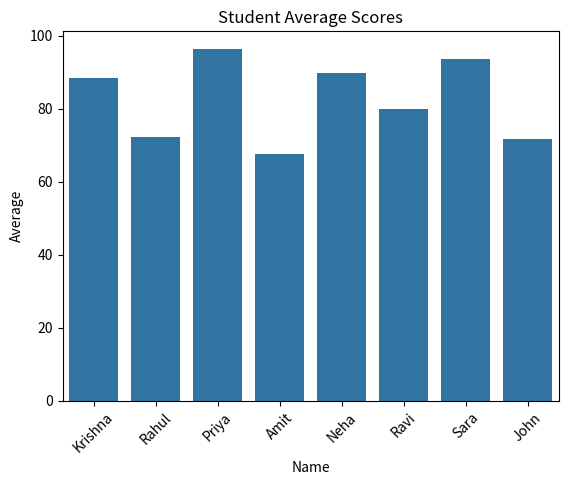
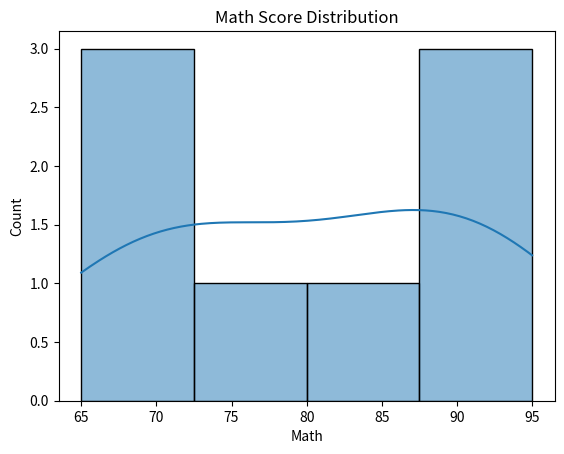
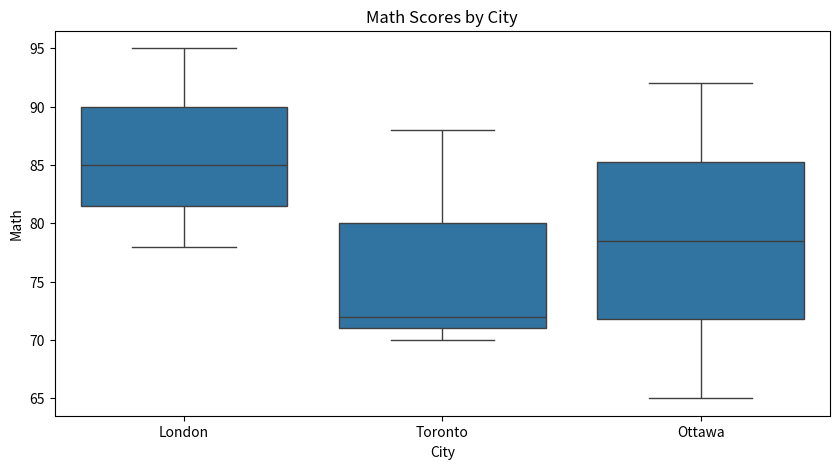
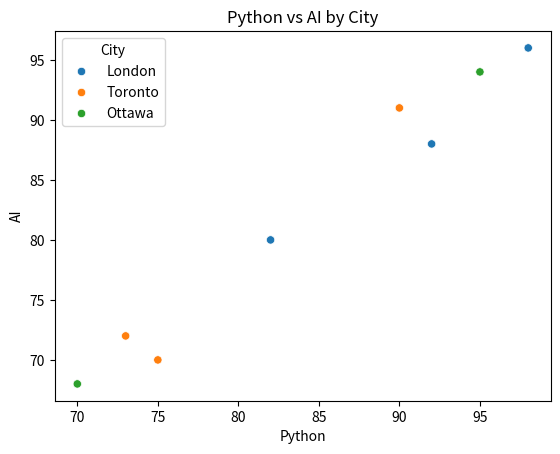
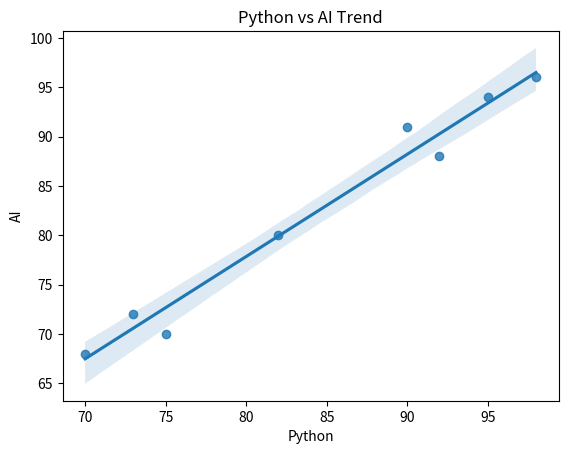
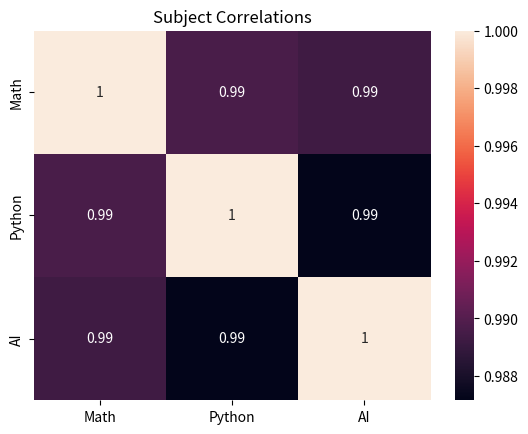
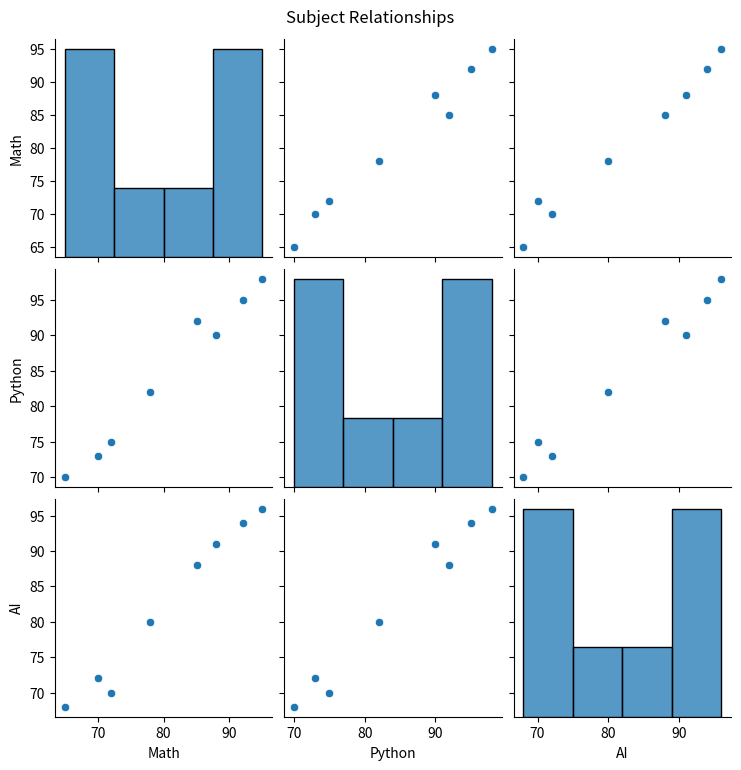
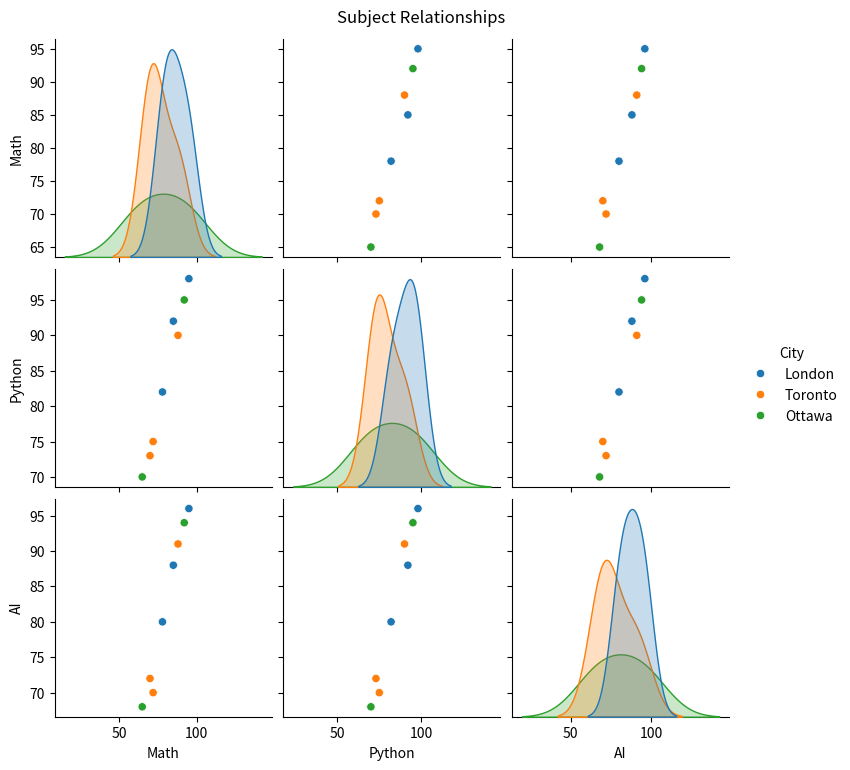

Write the Python code that produced these figures, in order.
""" STUDENT PERFORMANCE
ADVANCED VISUALIZATION

1. Student Average Scores
   → Seaborn bar plot

2. Math Score Distribution
   → Histogram + KDE

3. Math Scores by City
   → Box plot

4. Python vs AI by City
   → Scatter plot + hue

5. Python vs AI Trend
   → Regression plot

6. Subject Correlations
   → Heatmap

7. Subject Relationships
   → Pair plot """

import pandas as pd
import matplotlib.pyplot as plt
import seaborn as sns


print("STUDENT PERFORMANCE ADVANCED VISUALIZATION")
print("==========================================")

data = {
    "Name": [
        "Krishna", "Rahul", "Priya", "Amit",
        "Neha", "Ravi", "Sara", "John"
    ],

    "City": [
        "London", "Toronto", "London", "Ottawa",
        "Toronto", "London", "Ottawa", "Toronto"
    ],

    "Math": [85, 72, 95, 65, 88, 78, 92, 70],
    "Python": [92, 75, 98, 70, 90, 82, 95, 73],
    "AI": [88, 70, 96, 68, 91, 80, 94, 72]
}
df = pd.DataFrame(data)

df["Average"] = df[["Math", "Python", "AI"]].mean(axis=1)

print(df)

print("1. Student Average Scores")
sns.barplot(
    data=df,
    x="Name",
    y="Average",
)
plt.title("Student Average Scores")
plt.xticks(rotation=45)
plt.show()

print("2. Math Score Distribution")
sns.histplot(
    data=df,
    x="Math",
    kde=True
)
plt.title("Math Score Distribution")
plt.show()

print("3. Math Scores by City")
plt.figure(figsize=(10,5))
sns.boxplot(
    data=df,
    x="City",
    y="Math"
)
plt.title("Math Scores by City")
plt.show()

print("4. Python vs AI by City")
sns.scatterplot(
    data=df,
    x="Python",
    y="AI",
    hue="City"
)
plt.title("Python vs AI by City")
plt.show()

print("5. Python vs AI Trend")
sns.regplot(
    data=df,
    x="Python",
    y="AI"
)
plt.title("Python vs AI Trend")
plt.show()

print("6. Subject Correlations")
Corrilation = df[["Math", "Python", "AI"]].corr()
sns.heatmap(
    Corrilation,
    annot=True
)
plt.title("Subject Correlations")
plt.show()


print("7. Subject Relationships")
g = sns.pairplot(
    df[["Math", "Python", "AI"]]
)

g.fig.suptitle("Subject Relationships", y=1.02)

plt.show()
# also add city grouping
g = sns.pairplot(
    df,
    vars=["Math", "Python", "AI"],
    hue="City"
)
g.fig.suptitle("Subject Relationships", y=1.02)
plt.show()

# 🧠 Day 6 Assessment Questions

# Put your answers as comments at the bottom of your code:

# Q1. Why might Seaborn be easier than Matplotlib when working with Pandas DataFrames?
# A1. Because it is conveniant and statistical visualization library

# Q2. What does hue do?
# A2. hue maps another variable to different colors, allowing us to see groups while still examining the relationship between X and Y.

# Q3. What does the middle line in a box plot represent?
# A3. it represent midiun of that box same as 50% in plt.discribe()

# Q4. What does kde=True add to a histogram?
# A4. it adds a smooth curve representing the approximate shape of the distributions. It is calculated from the individual observations to estimate where the data is concentrated.

# Q5. What's the difference between a scatter plot and a regression plot?
# A5. scatter plot -> relation between that 2 vareables or axies between eachother , regression plot -> gives individual plot + trand line which helps proper vizualization 

# Q6. What does annot=True do in a heatmap?
# A6. to display the numerical connection value inside the heatmap cells.

# Q7. Why are the diagonal values of a correlation heatmap 1.0?
# A7. because it correlation with it self and that is obeausly 1.0 / stron possitve relationship like Math vs Math and so on.

# Q8. Why is pairplot() useful for EDA?
# A8. it is automatically creates multiple chars comparing numarical columns without manually makking several scattle plot code.

# Q9. If a regression plot shows a strong upward trend, can we conclude that X causes Y? Explain.
# A9. defiinetly NO-> it shows just relationship between x and y. it doesnot prove causesing.
